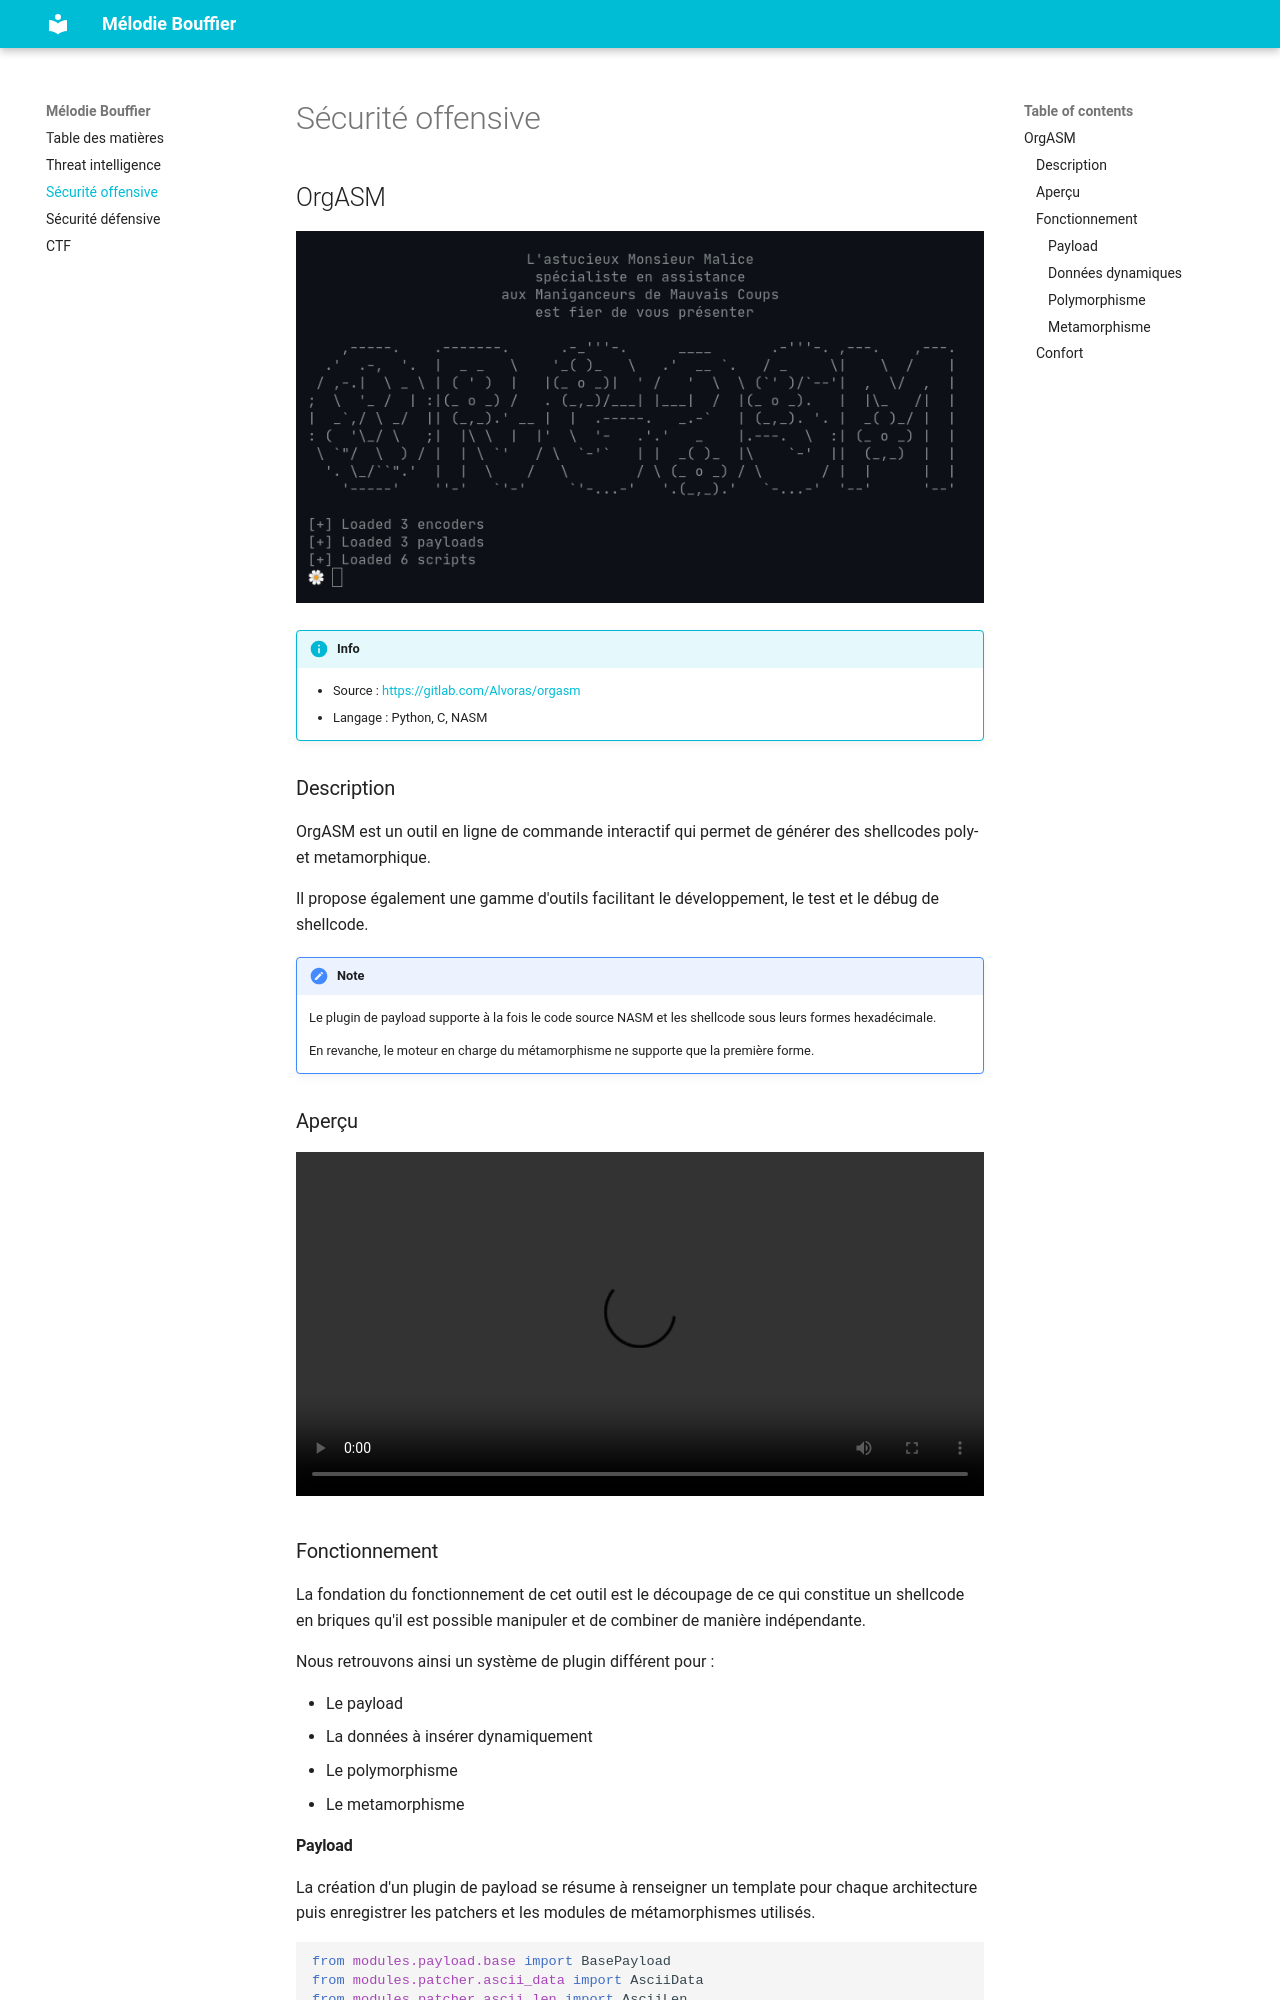

repository: Alvoras/more.mbfr.tech · page: offsec/index.html · generator: mkdocs

# Sécurité offensive

## OrgASM

![OrgASM Welcome](/assets/offsec/orgasm/media/welcome.png)

!!! info

	+ Source : [https://gitlab.com/Alvoras/orgasm](https://gitlab.com/Alvoras/orgasm)
	+ Langage : Python, C, NASM

### Description

OrgASM est un outil en ligne de commande interactif qui permet de générer des shellcodes poly- et metamorphique.

Il propose également une gamme d'outils facilitant le développement, le test et le débug de shellcode.

!!! note
	Le plugin de payload supporte à la fois le code source NASM et les shellcode sous leurs formes hexadécimale.

	En revanche, le moteur en charge du métamorphisme ne supporte que la première forme.

### Aperçu

<center>
	<video alt="OrgASM Demo" width="100%" controls>
	  <source src="/assets/offsec/orgasm/media/demo.webm" type="video/webm">
	Your browser does not support the video tag.
	</video>
</center>


### Fonctionnement

La fondation du fonctionnement de cet outil est le découpage de ce qui constitue un shellcode en briques qu'il est possible manipuler et de combiner de manière indépendante.

Nous retrouvons ainsi un système de plugin différent pour :

+ Le payload
+ La données à insérer dynamiquement
+ Le polymorphisme
+ Le metamorphisme
